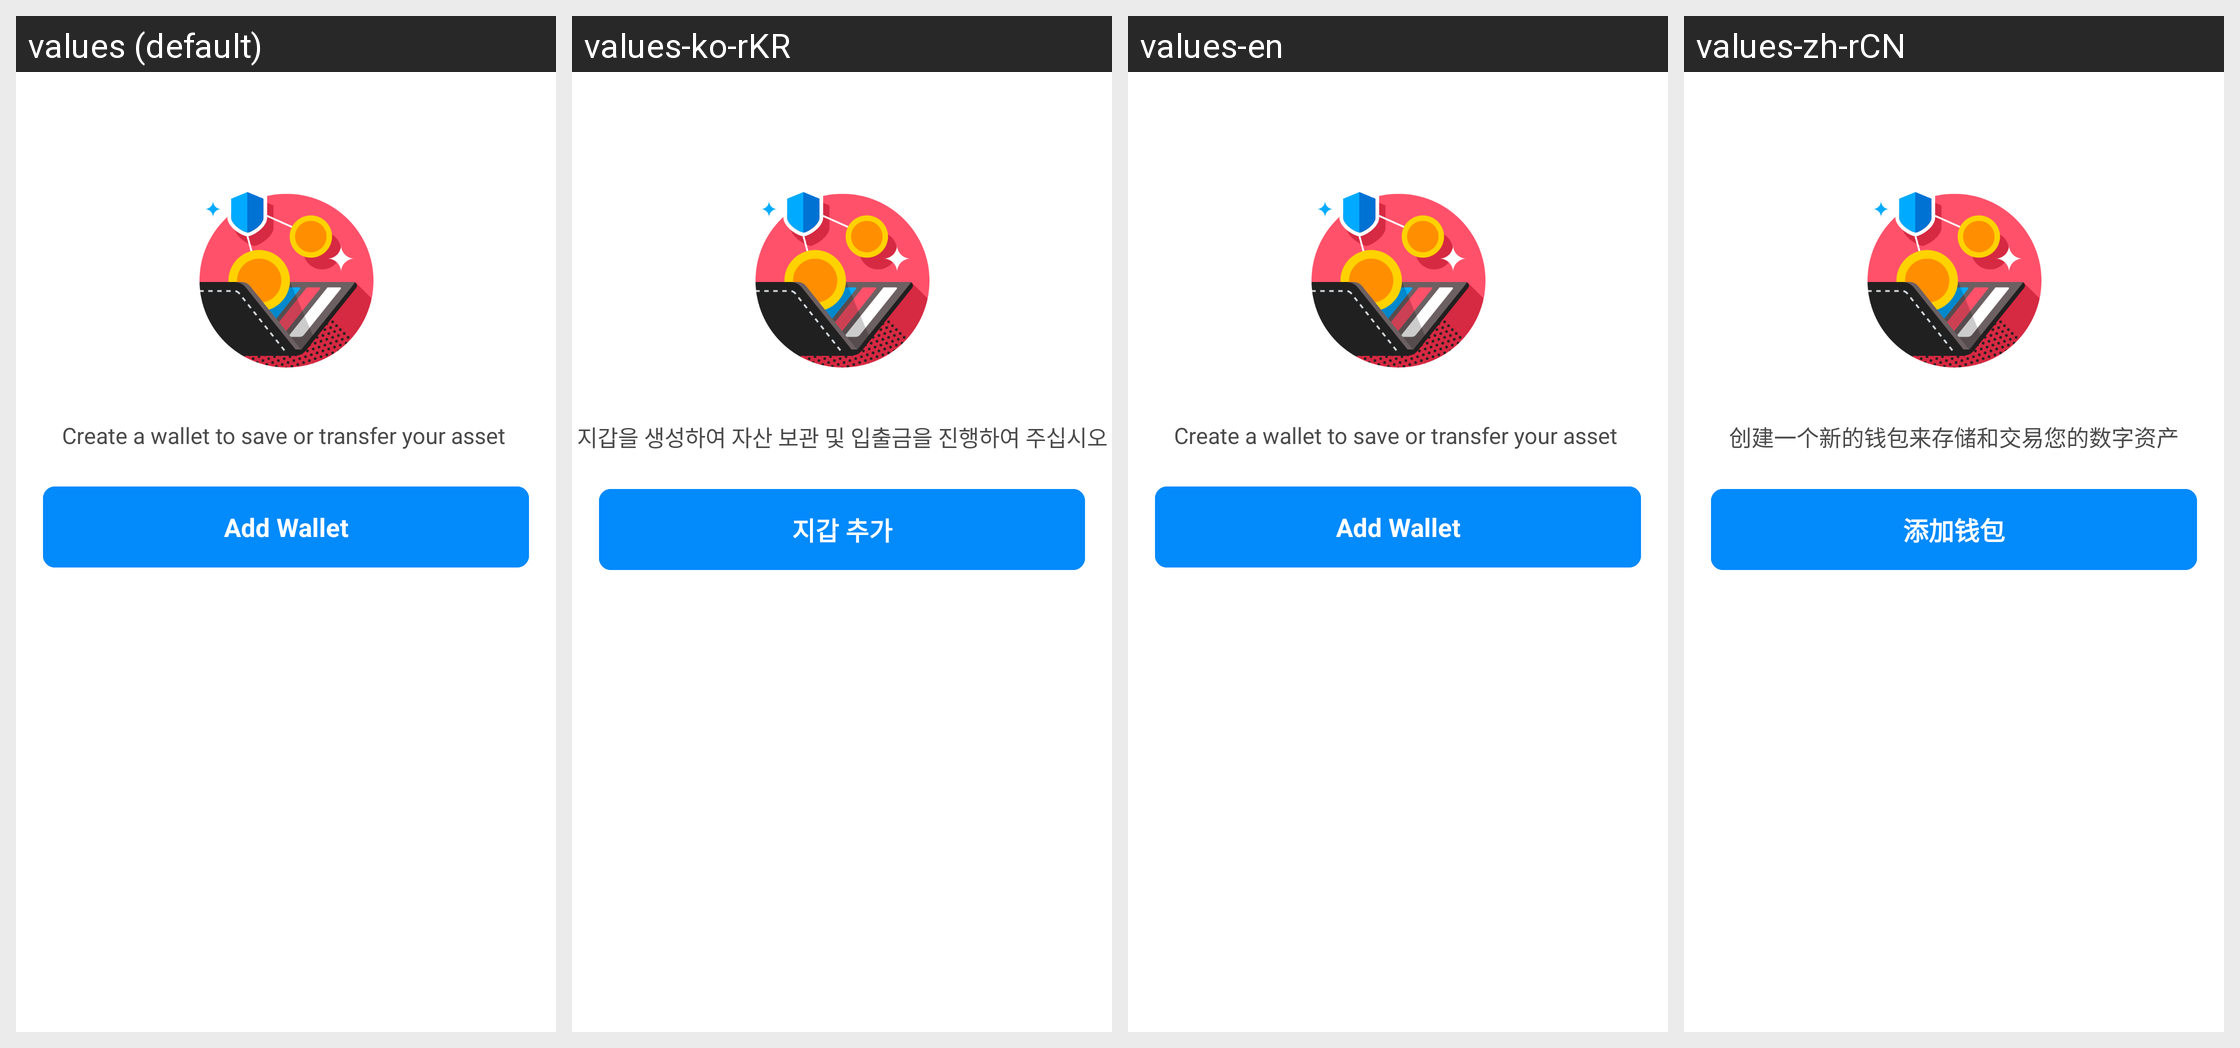

For this localized Android screen grid, give each drawn string resource with its value in every locale shown.
Android screen res/layout/fragment_wallet.xml rendered under 4 locales, left to right: values (default), values-ko-rKR, values-en, values-zh-rCN. Device: Nexus 5 (rendered at 1080×1920; each locale shown at half size, 540×960, under a caption strip naming it); theme AppTheme.
Strings drawn on this screen, with the default value and each locale's value (text and hints the layout hard-codes, and strings that could not be matched under every locale, appear in the picture but are not listed):

create_wallet_des_tv
  values: Create a wallet to save or transfer your asset 
  values-ko-rKR: 지갑을 생성하여 자산 보관 및 입출금을 진행하여 주십시오
  values-en: Create a wallet to save or transfer your asset 
  values-zh-rCN: 创建一个新的钱包来存储和交易您的数字资产

add_wallet_btn
  values: Add Wallet
  values-ko-rKR: 지갑 추가
  values-en: Add Wallet
  values-zh-rCN: 添加钱包
